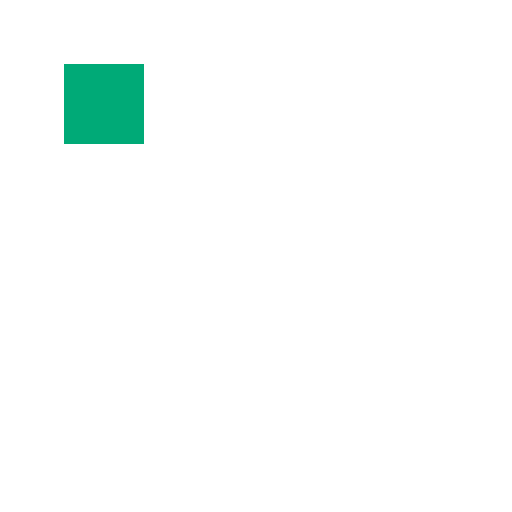
t = 0.00 s
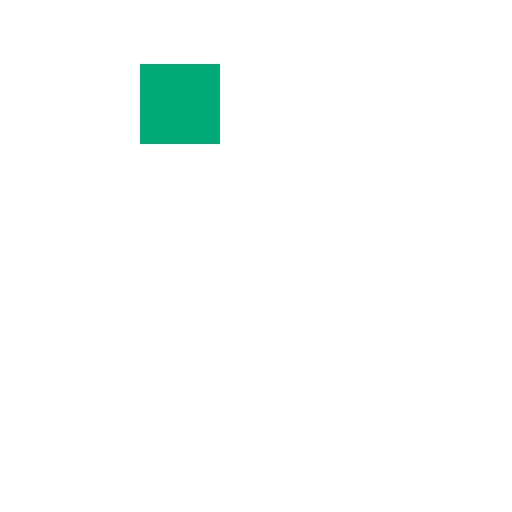
t = 0.25 s
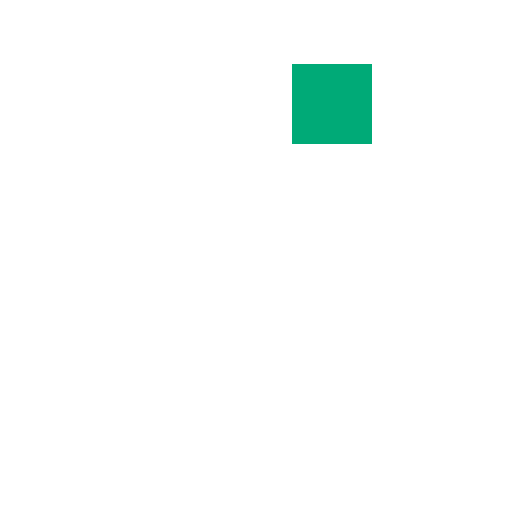
t = 0.75 s
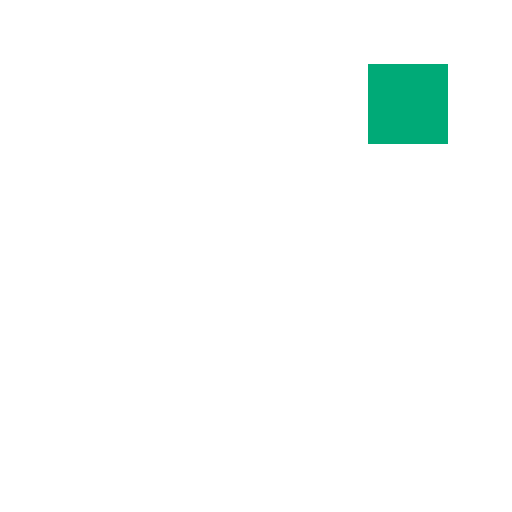
t = 1.00 s
t = 1.25 s: frame unchanged from t = 0.75 s, image omitted
t = 1.75 s: frame unchanged from t = 0.25 s, image omitted

The animated SVG that drew these frames (rendered in a browser with its animation timeline set to each time). Animation: 1 SMIL element (animate=1); one cycle of 2.00 s, repeats indefinitely.

<svg xmlns="http://www.w3.org/2000/svg" width="64" height="64" viewBox="0 0 64 64">
  <rect x="8" y="8" width="10" height="10" fill="#0a7">
    <animate attributeName="x" values="8;46;8" dur="2s" repeatCount="indefinite"/>
  </rect>
</svg>
